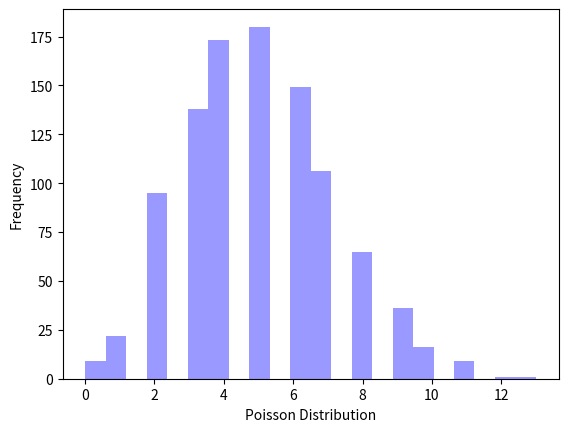

Python code for this plot:
# import packages
import seaborn as sns
import matplotlib.pyplot as plt
import numpy as np

# generate poisson data
poisson_data = np.random.poisson(lam=5, size=1000)

# plotting a histogram
ax = sns.distplot(poisson_data,
				kde=False,
				color='blue')
ax.set(xlabel='Poisson Distribution', ylabel='Frequency')

plt.show()
